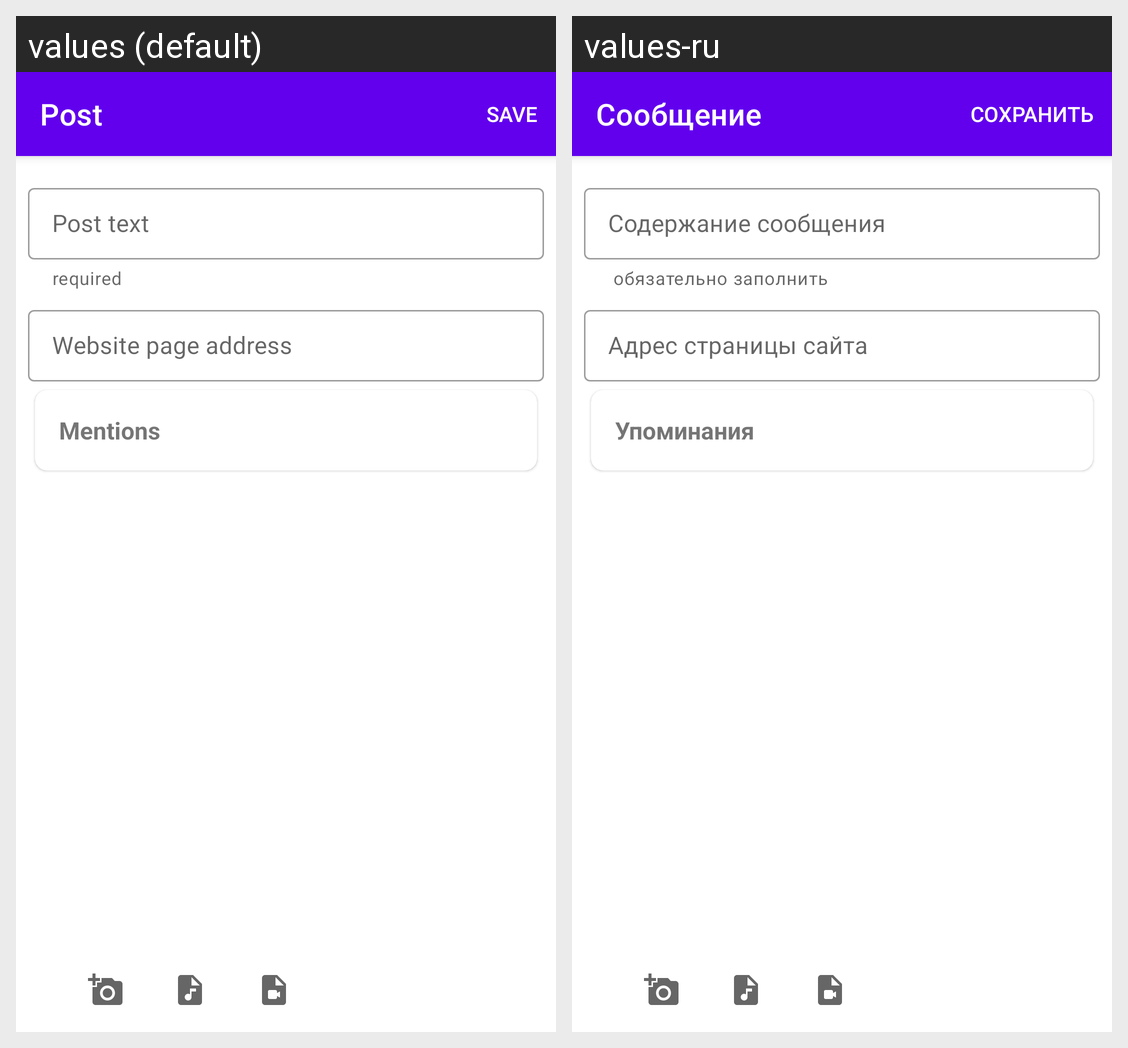

Locale-by-locale string values for the Android screen shown in this grid:
Android screen res/layout/fragment_new_post.xml rendered under 2 locales, left to right: values (default), values-ru. Device: Nexus 5 (rendered at 1080×1920; each locale shown at half size, 540×960, under a caption strip naming it); theme Theme.NMedia.
Strings drawn on this screen, with the default value and each locale's value (text and hints the layout hard-codes, and strings that could not be matched under every locale, appear in the picture but are not listed):

post_title
  values: Post
  values-ru: Сообщение

required
  values: required
  values-ru:  обязательно заполнить

post_text_hint
  values: Post text
  values-ru: Содержание сообщения

link_edit_text
  values: Website page address
  values-ru: Aдрес страницы сайта

mentors
  values: Mentions
  values-ru: Упоминания
